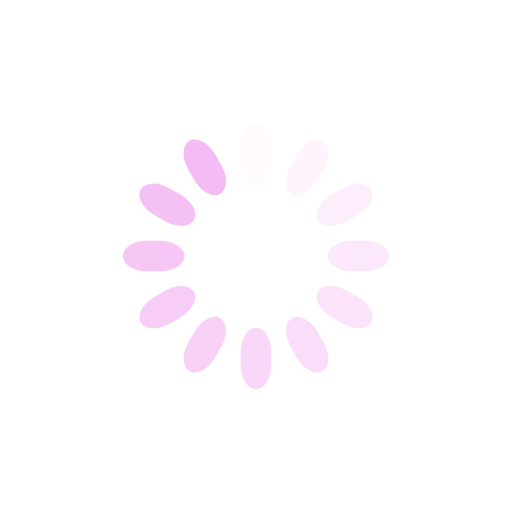
t = 0.00 s
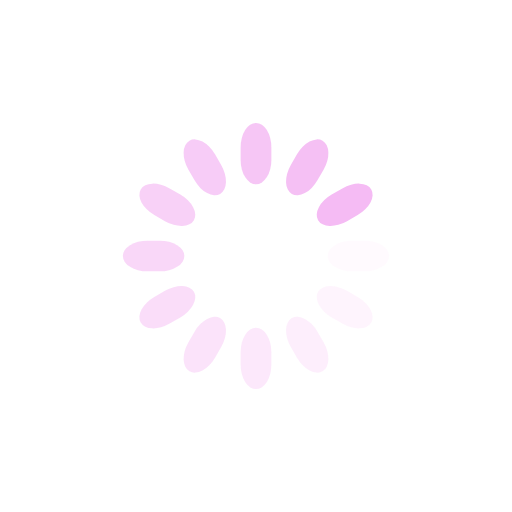
t = 0.25 s
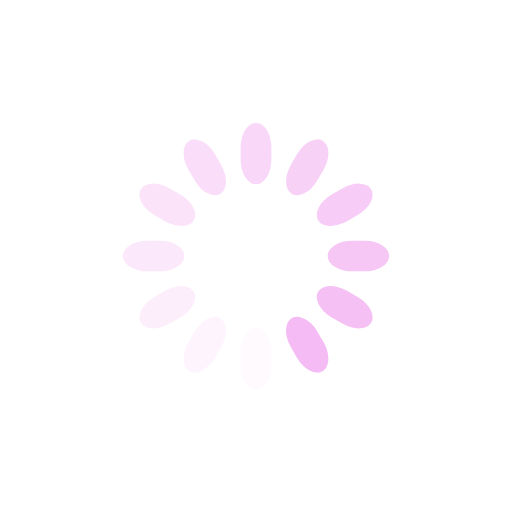
t = 0.50 s
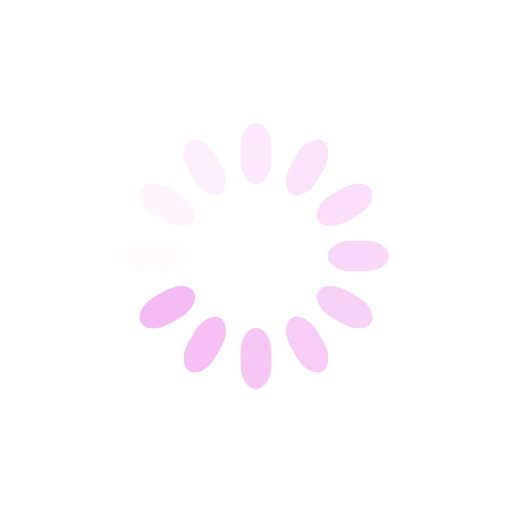
t = 0.75 s

The animated SVG that drew these frames (rendered in a browser with its animation timeline set to each time). Animation: 12 SMIL elements (animate=12); one cycle of 1.00 s, repeats indefinitely.

<svg class="lds-spinner" width="200px"  height="200px"  xmlns="http://www.w3.org/2000/svg" xmlns:xlink="http://www.w3.org/1999/xlink" viewBox="0 0 100 100" preserveAspectRatio="xMidYMid" style="background: none;"><g transform="rotate(0 50 50)">
  <rect x="47" y="24" rx="9.4" ry="4.8" width="6" height="12" fill="#f5bbf4">
    <animate attributeName="opacity" values="1;0" keyTimes="0;1" dur="1s" begin="-0.9166666666666666s" repeatCount="indefinite"></animate>
  </rect>
</g><g transform="rotate(30 50 50)">
  <rect x="47" y="24" rx="9.4" ry="4.8" width="6" height="12" fill="#f5bbf4">
    <animate attributeName="opacity" values="1;0" keyTimes="0;1" dur="1s" begin="-0.8333333333333334s" repeatCount="indefinite"></animate>
  </rect>
</g><g transform="rotate(60 50 50)">
  <rect x="47" y="24" rx="9.4" ry="4.8" width="6" height="12" fill="#f5bbf4">
    <animate attributeName="opacity" values="1;0" keyTimes="0;1" dur="1s" begin="-0.75s" repeatCount="indefinite"></animate>
  </rect>
</g><g transform="rotate(90 50 50)">
  <rect x="47" y="24" rx="9.4" ry="4.8" width="6" height="12" fill="#f5bbf4">
    <animate attributeName="opacity" values="1;0" keyTimes="0;1" dur="1s" begin="-0.6666666666666666s" repeatCount="indefinite"></animate>
  </rect>
</g><g transform="rotate(120 50 50)">
  <rect x="47" y="24" rx="9.4" ry="4.8" width="6" height="12" fill="#f5bbf4">
    <animate attributeName="opacity" values="1;0" keyTimes="0;1" dur="1s" begin="-0.5833333333333334s" repeatCount="indefinite"></animate>
  </rect>
</g><g transform="rotate(150 50 50)">
  <rect x="47" y="24" rx="9.4" ry="4.8" width="6" height="12" fill="#f5bbf4">
    <animate attributeName="opacity" values="1;0" keyTimes="0;1" dur="1s" begin="-0.5s" repeatCount="indefinite"></animate>
  </rect>
</g><g transform="rotate(180 50 50)">
  <rect x="47" y="24" rx="9.4" ry="4.8" width="6" height="12" fill="#f5bbf4">
    <animate attributeName="opacity" values="1;0" keyTimes="0;1" dur="1s" begin="-0.4166666666666667s" repeatCount="indefinite"></animate>
  </rect>
</g><g transform="rotate(210 50 50)">
  <rect x="47" y="24" rx="9.4" ry="4.8" width="6" height="12" fill="#f5bbf4">
    <animate attributeName="opacity" values="1;0" keyTimes="0;1" dur="1s" begin="-0.3333333333333333s" repeatCount="indefinite"></animate>
  </rect>
</g><g transform="rotate(240 50 50)">
  <rect x="47" y="24" rx="9.4" ry="4.8" width="6" height="12" fill="#f5bbf4">
    <animate attributeName="opacity" values="1;0" keyTimes="0;1" dur="1s" begin="-0.25s" repeatCount="indefinite"></animate>
  </rect>
</g><g transform="rotate(270 50 50)">
  <rect x="47" y="24" rx="9.4" ry="4.8" width="6" height="12" fill="#f5bbf4">
    <animate attributeName="opacity" values="1;0" keyTimes="0;1" dur="1s" begin="-0.16666666666666666s" repeatCount="indefinite"></animate>
  </rect>
</g><g transform="rotate(300 50 50)">
  <rect x="47" y="24" rx="9.4" ry="4.8" width="6" height="12" fill="#f5bbf4">
    <animate attributeName="opacity" values="1;0" keyTimes="0;1" dur="1s" begin="-0.08333333333333333s" repeatCount="indefinite"></animate>
  </rect>
</g><g transform="rotate(330 50 50)">
  <rect x="47" y="24" rx="9.4" ry="4.8" width="6" height="12" fill="#f5bbf4">
    <animate attributeName="opacity" values="1;0" keyTimes="0;1" dur="1s" begin="0s" repeatCount="indefinite"></animate>
  </rect>
</g></svg>
